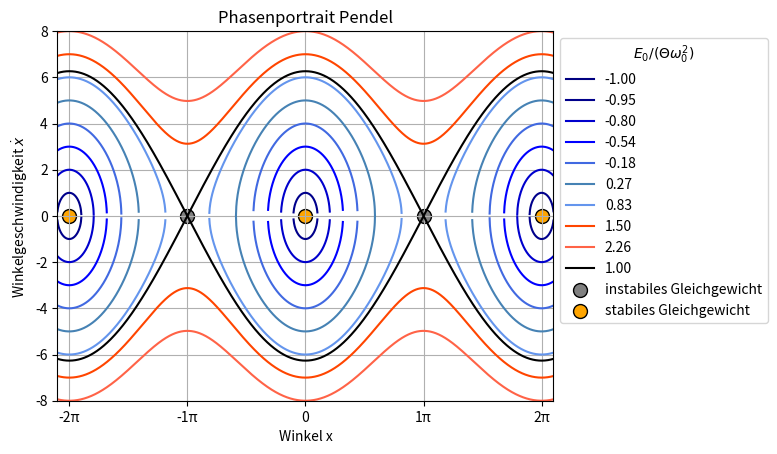

Python code for this plot:

import numpy as np
import matplotlib.pyplot as plt
from matplotlib.ticker import MultipleLocator, FuncFormatter

reds = [
    "lightcoral", "salmon", "darksalmon", "indianred", "crimson",
    "firebrick", "darkred", "red", "tomato", "orangered"
]

blues = [
    "lightblue", "skyblue", "deepskyblue", "dodgerblue", "cornflowerblue",
    "steelblue", "royalblue", "blue", "mediumblue", "darkblue", "navy"
]

g=9.81
l=1
m=20

om0 = np.sqrt(g/l)
theta = m*l**2

def solu(range,E0):
    return om0*np.sqrt(2*(E0+np.cos(range)))

x = np.linspace(-2.1*np.pi,2.1*np.pi,2999)
v0s = np.arange(0,8.1,1)
E0s = [1/2*(v0/om0)**2-1 for v0 in v0s]
E0s.append(1)

plt.figure()
for i,E0 in enumerate(E0s):
    y = solu(x,E0)
    if E0 > 1:
        color = reds.pop()
    elif E0 == 1:
        color = "black"
    else:
        color = blues.pop()
    plt.plot(x,y,color=color,label=f'{E0:.2f}')
    plt.plot(x,-y,color=color)
plt.scatter([-np.pi,np.pi],[0,0], color='gray', edgecolor='black', s=100,label='instabiles Gleichgewicht')
plt.scatter([-2*np.pi,0,2*np.pi],[0,0,0], color='orange', edgecolor='black', s=100,label='stabiles Gleichgewicht')
plt.legend(title="$E_0/(\Theta\omega_0^2)$", loc="upper left", bbox_to_anchor=(1, 1))
plt.grid(True)
plt.gca().xaxis.set_major_locator(MultipleLocator(base=np.pi))
plt.gca().xaxis.set_major_formatter(FuncFormatter(lambda val, pos: 
    f"{int(val / np.pi)}π" if val != 0 else "0"))
plt.xlim(-2.1*np.pi,2.1*np.pi)
plt.ylim(-8,8)
plt.xlabel("Winkel x")
plt.ylabel("Winkelgeschwindigkeit $\dot{x}$")
plt.title("Phasenportrait Pendel")
plt.show()